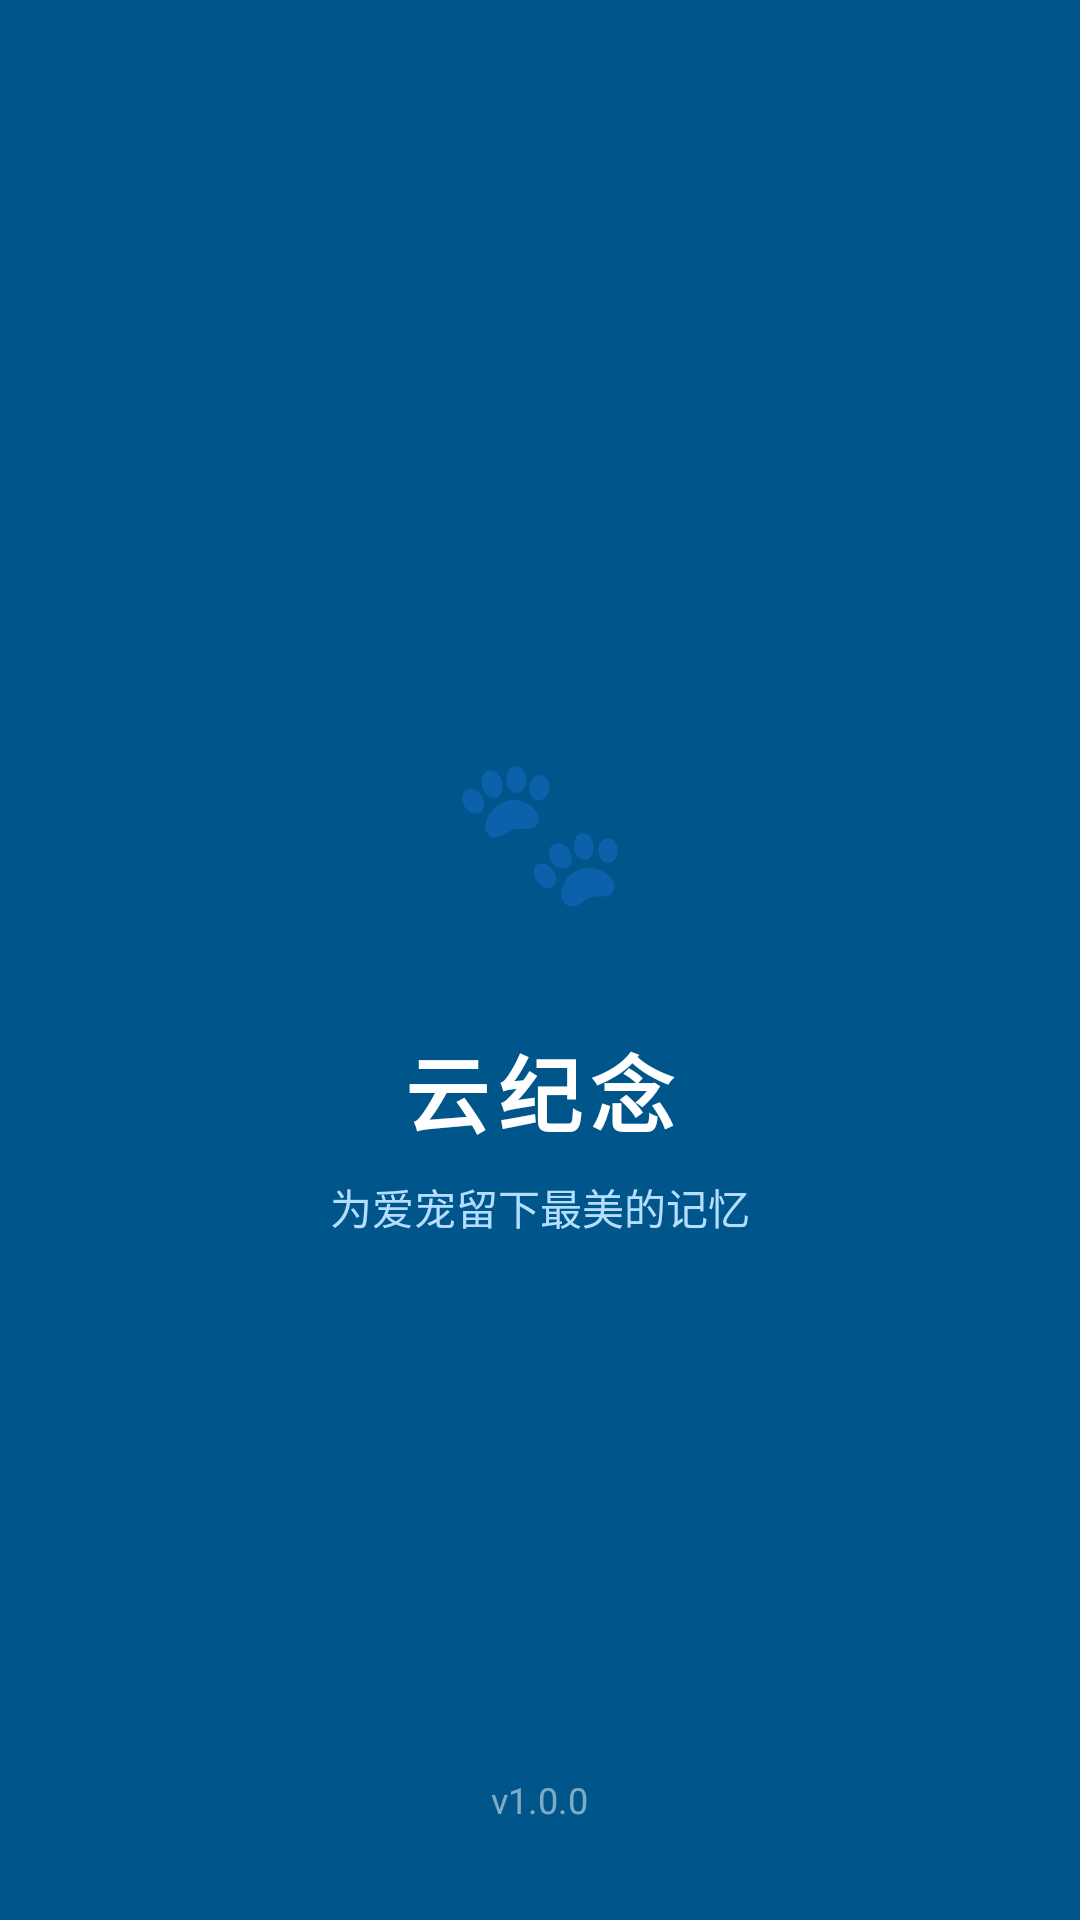

Reconstruct the res/layout file that produces this screen, plus the resources it refers to.
<!-- AndroidManifest.xml: activity theme Theme.YunMemorial.Splash -->
<!-- res/layout/activity_splash.xml -->
<?xml version="1.0" encoding="utf-8"?>
<FrameLayout
    xmlns:android="http://schemas.android.com/apk/res/android"
    android:layout_width="match_parent"
    android:layout_height="match_parent"
    android:background="#00568B">

    
    <LinearLayout
        android:layout_width="wrap_content"
        android:layout_height="wrap_content"
        android:layout_gravity="center"
        android:orientation="vertical"
        android:gravity="center">

        
        <TextView
            android:layout_width="96dp"
            android:layout_height="96dp"
            android:gravity="center"
            android:background="@drawable/splash_logo_bg"
            android:text="🐾"
            android:textSize="48sp" />

        <TextView
            android:layout_width="wrap_content"
            android:layout_height="wrap_content"
            android:layout_marginTop="20dp"
            android:text="云纪念"
            android:textColor="#FFFFFF"
            android:textSize="28sp"
            android:textStyle="bold"
            android:letterSpacing="0.1" />

        <TextView
            android:layout_width="wrap_content"
            android:layout_height="wrap_content"
            android:layout_marginTop="8dp"
            android:text="为爱宠留下最美的记忆"
            android:textColor="#B3DEFF"
            android:textSize="14sp" />

    </LinearLayout>

    
    <TextView
        android:layout_width="wrap_content"
        android:layout_height="wrap_content"
        android:layout_gravity="bottom|center_horizontal"
        android:layout_marginBottom="32dp"
        android:text="v1.0.0"
        android:textColor="#80FFFFFF"
        android:textSize="12sp" />

</FrameLayout>
<!-- resources referenced by this layout -->
<resources>
  <style name="Theme.YunMemorial.Splash" parent="Theme.YunMemorial">
          <item name="android:windowFullscreen">false</item>
          <item name="android:windowBackground">@color/primary</item>
          <item name="android:statusBarColor">@color/primary</item>
      </style>
  <style name="Theme.YunMemorial" parent="Theme.MaterialComponents.Light.NoActionBar">
          <item name="colorPrimary">@color/primary</item>
          <item name="colorPrimaryDark">@color/primary_dark</item>
          <item name="colorAccent">@color/primary</item>
          <item name="android:statusBarColor">@color/primary</item>
          <item name="android:windowBackground">@color/white</item>
      </style>
  <color name="primary">#00568B</color>
  <color name="primary_dark">#003D6B</color>
  <color name="white">#FFFFFF</color>
</resources>
